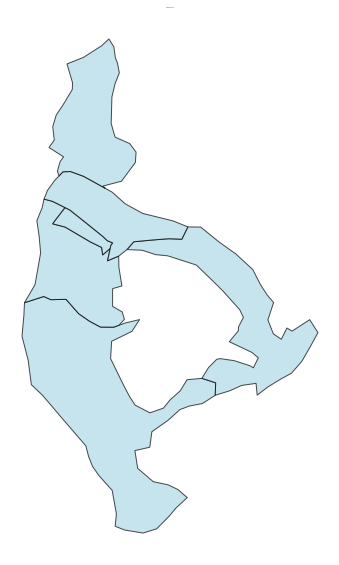

Values plotted in this chart, from the file beside it:
Component ID, Stand
46, OBJECTID
46, TARGET_FID
46, LandUse_1
46, Ocupacao
46, ID_UG
46, NOME
46, YY_correct
46, XX_Correct
46, Altitude
46, Declive
46, Litologia
46, Relevo
46, Uso
46, Espessura
46, Apt_flor
46, Solo
46, Classifica
46, Perimetro
46, Area
46, Hectares
46, UsoSolo20
46, Shape_Leng
46, Shape_Area
46, HBC
46, CH
46, CBD
46, CC
46, geometry
46, comp_id
